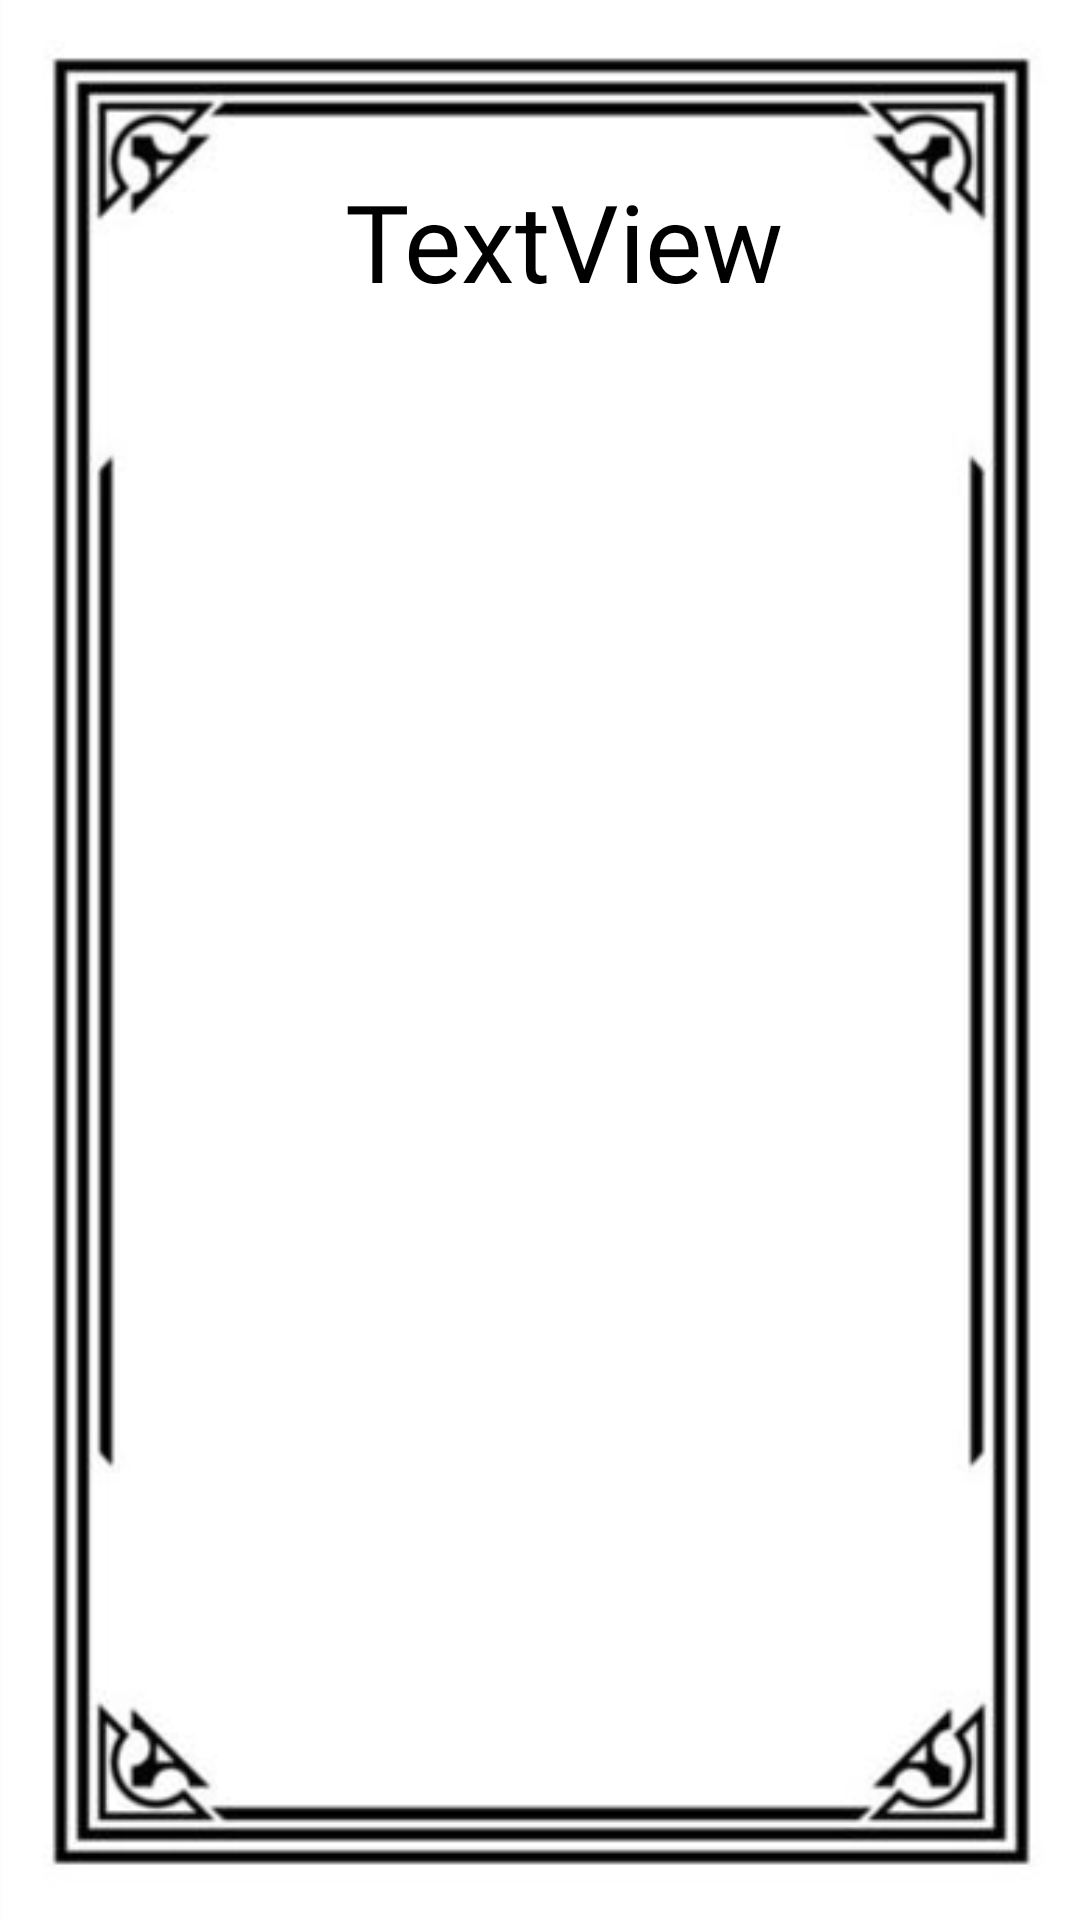

Android layout source for this screen:
<!-- AndroidManifest.xml: application theme Theme.MyQuranApp -->
<!-- res/layout/para.xml -->
<?xml version="1.0" encoding="utf-8"?>
<androidx.constraintlayout.widget.ConstraintLayout xmlns:android="http://schemas.android.com/apk/res/android"
    xmlns:app="http://schemas.android.com/apk/res-auto"
    xmlns:tools="http://schemas.android.com/tools"
    android:layout_width="match_parent"
    android:layout_height="match_parent"
    android:background="@drawable/img"
    tools:context=".ParaActivity">

    <androidx.recyclerview.widget.RecyclerView
        android:id="@+id/recyclerViewpara"
        android:layout_width="303dp"
        android:layout_height="504dp"
        android:layout_marginTop="16dp"
        android:padding="12dp"
        app:layout_constraintEnd_toEndOf="parent"
        app:layout_constraintHorizontal_bias="0.495"
        app:layout_constraintStart_toStartOf="parent"
        app:layout_constraintTop_toBottomOf="@+id/paranameUU" />

    <TextView
        android:id="@+id/paranameUU"
        android:layout_width="wrap_content"
        android:layout_height="wrap_content"
        android:layout_marginTop="56dp"
        android:fontStyle="normal"
        android:fontWeight="600"
        android:textColor="#000"
        android:text="TextView"
        android:textSize="36sp"
        android:fontFamily="@font/noorehuda"

        app:layout_constraintEnd_toEndOf="parent"
        app:layout_constraintHorizontal_bias="0.537"
        app:layout_constraintStart_toStartOf="parent"
        app:layout_constraintTop_toTopOf="parent" />
</androidx.constraintlayout.widget.ConstraintLayout>
<!-- resources referenced by this layout -->
<resources>
  <!-- drawable img: png bitmap (drawable-v24, 22065 bytes) -->
  <style name="Theme.MyQuranApp" parent="Theme.MaterialComponents.DayNight.NoActionBar">
          
          <item name="colorPrimary">@color/purple_500</item>
          <item name="colorPrimaryVariant">@color/white</item>
          <item name="colorOnPrimary">@color/white</item>
          
          <item name="colorSecondary">@color/teal_200</item>
          <item name="colorSecondaryVariant">@color/teal_700</item>
          <item name="colorOnSecondary">@color/white</item>
          
          <item name="android:statusBarColor" tools:targetApi="l">?attr/colorPrimaryVariant</item>
          
      </style>
  <color name="purple_500">#256C61</color>
  <color name="white">#FFFFFFFF</color>
  <color name="teal_200">#FF03DAC5</color>
  <color name="teal_700">#FF018786</color>
</resources>
